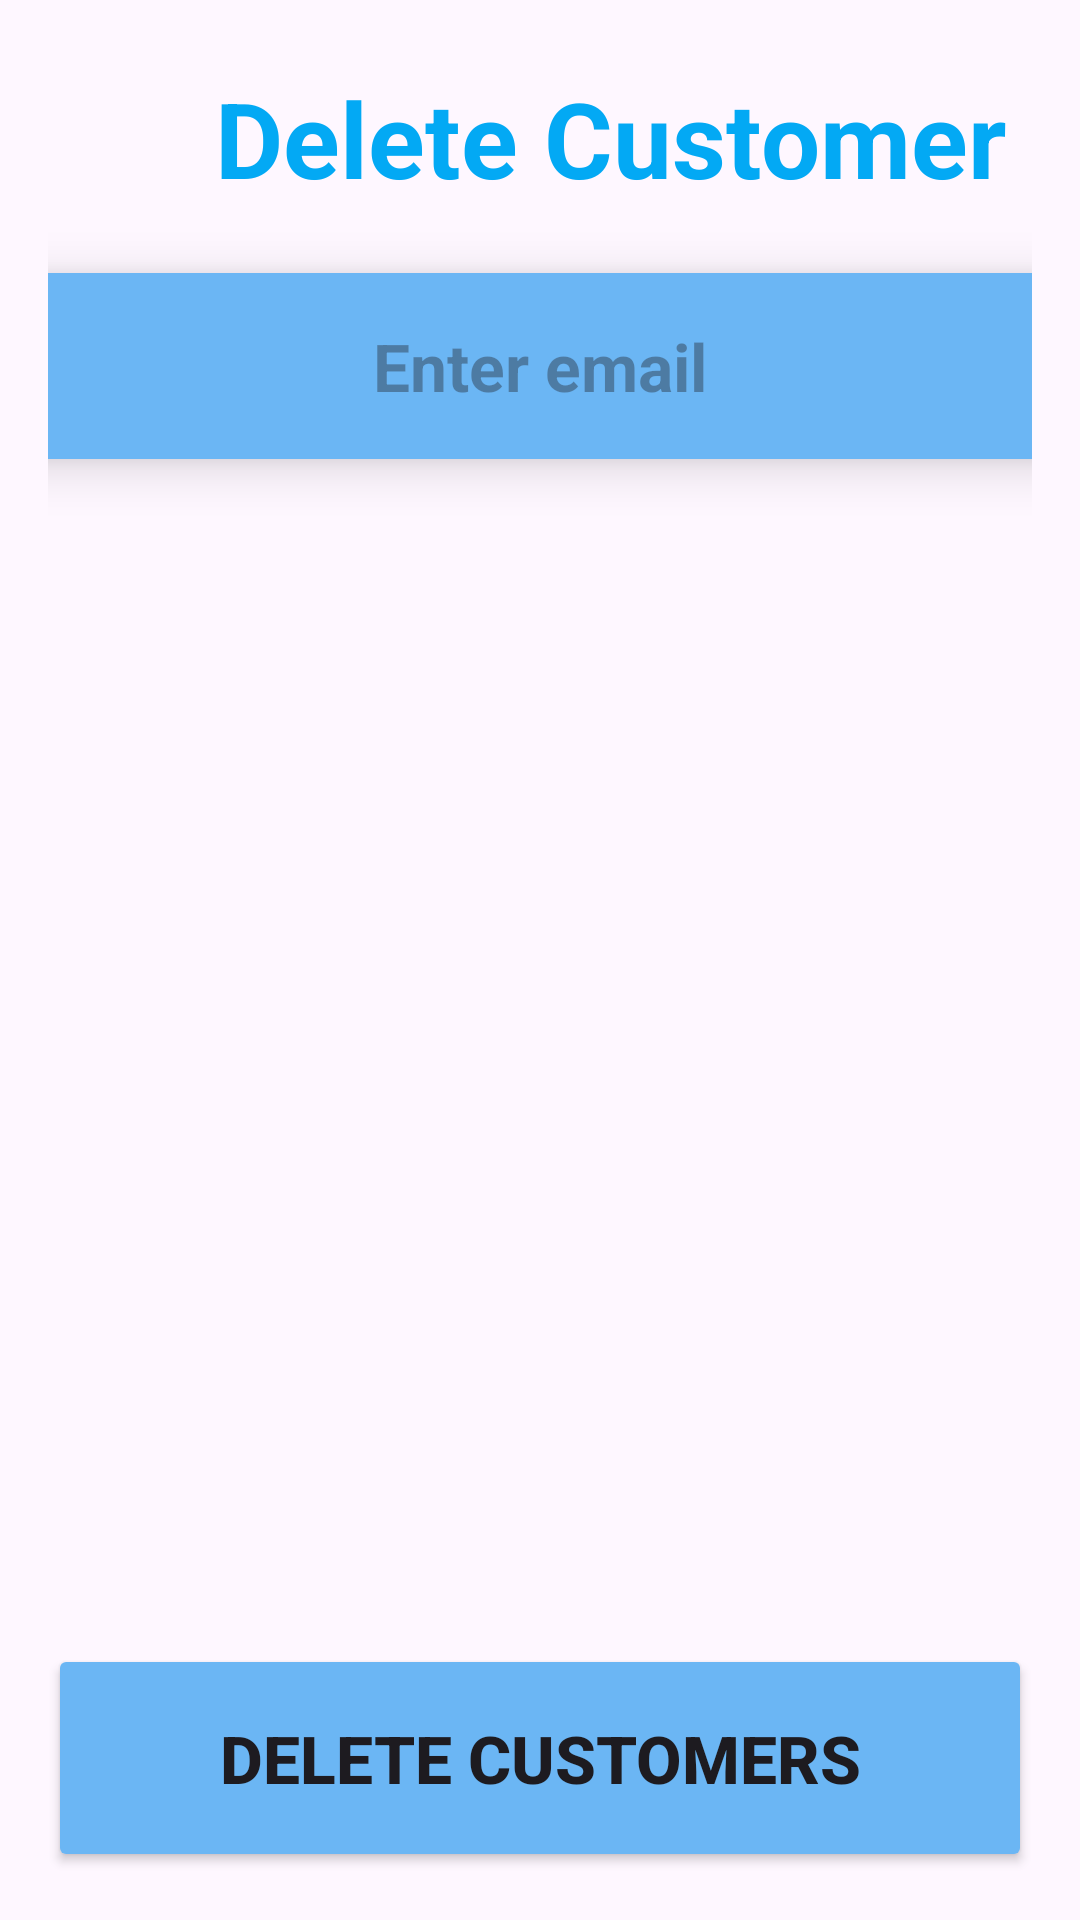

Produce the Android XML layout that renders to this screen, including the resource entries it uses.
<!-- AndroidManifest.xml: application theme Theme.CourseProjectDraft_24 -->
<!-- res/layout/fragment_deletecustomer.xml -->
<?xml version="1.0" encoding="utf-8"?>
<LinearLayout xmlns:android="http://schemas.android.com/apk/res/android"
    xmlns:tools="http://schemas.android.com/tools"
    android:layout_width="match_parent"
    android:layout_height="match_parent"
    android:orientation="vertical"
    android:padding="16dp"
    tools:context=".DeletecustomerFragment">

    <TextView
        android:id="@+id/name_title"
        android:layout_width="375dp"
        android:layout_height="58dp"
        android:layout_marginTop="1dp"
        android:gravity="center"
        android:layout_marginBottom="16dp"
        android:text="Delete Customer"
        android:textColor="@color/favoriteCarBackgroundColor"
        android:textSize="35sp"
        android:textStyle="bold" />

    <EditText
        android:id="@+id/editText_EnterEmail"
        android:layout_width="374dp"
        android:layout_height="62dp"
        android:layout_gravity="center"
        android:layout_marginBottom="16dp"
        android:background="#6BB6F4"
        android:elevation="10dp"
        android:gravity="center"
        android:textColor="@color/white"
        android:hint="Enter email"
        android:inputType="textEmailAddress"
        android:textSize="22sp"
        android:textStyle="bold" />

    <ListView
        android:id="@+id/listViewCustomers"
        android:layout_width="wrap_content"
        android:layout_height="574dp"
        android:layout_marginTop="16dp"
        android:layout_weight="1">

    </ListView>

    <Button
        android:id="@+id/button_DeleteCustomer"
        android:layout_width="match_parent"
        android:layout_height="76dp"
        android:backgroundTint="#6BB6F4"
        android:text="Delete Customers"
        android:textSize="22sp"
        android:textStyle="bold" />

</LinearLayout>
<!-- resources referenced by this layout -->
<resources>
  <color name="favoriteCarBackgroundColor">#03A9F4</color>
  <color name="white">#FFFFFFFF</color>
  <style name="Theme.CourseProjectDraft_24" parent="Base.Theme.CourseProjectDraft_24" />
  <style name="Base.Theme.CourseProjectDraft_24" parent="Theme.Material3.DayNight.NoActionBar">
  
      </style>
</resources>
